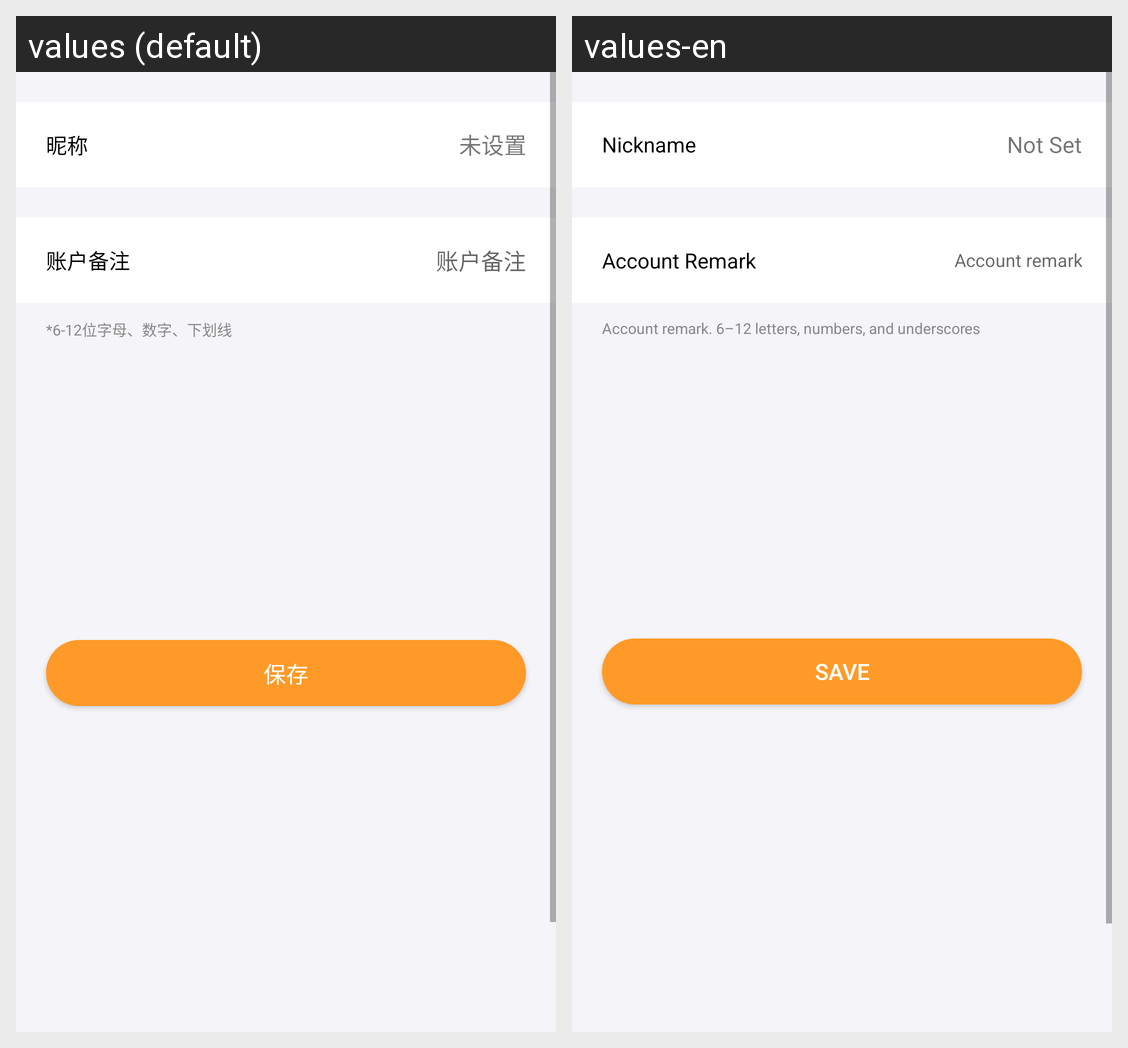

Here is an Android app screen in its default locale and in the app's own translations. Write out the translated-string differences for the strings that appear on this screen.
Android screen res/layout/fragment_edit_account_remark.xml rendered under 2 locales, left to right: values (default), values-en. Device: Nexus 5 (rendered at 1080×1920; each locale shown at half size, 540×960, under a caption strip naming it); theme AppTheme.
Strings drawn on this screen, with the default value and each locale's value (text and hints the layout hard-codes, and strings that could not be matched under every locale, appear in the picture but are not listed):

nickname
  values: 昵称
  values-en: Nickname

not_set
  values: 未设置
  values-en: Not Set

account_remark
  values: 账户备注
  values-en: Account Remark

account_hint
  values: 账户备注
  values-en: Account remark

account_remark_hint
  values: *6-12位字母、数字、下划线
  values-en: Account remark. 6–12 letters, numbers, and underscores

save
  values: 保存
  values-en: Save
